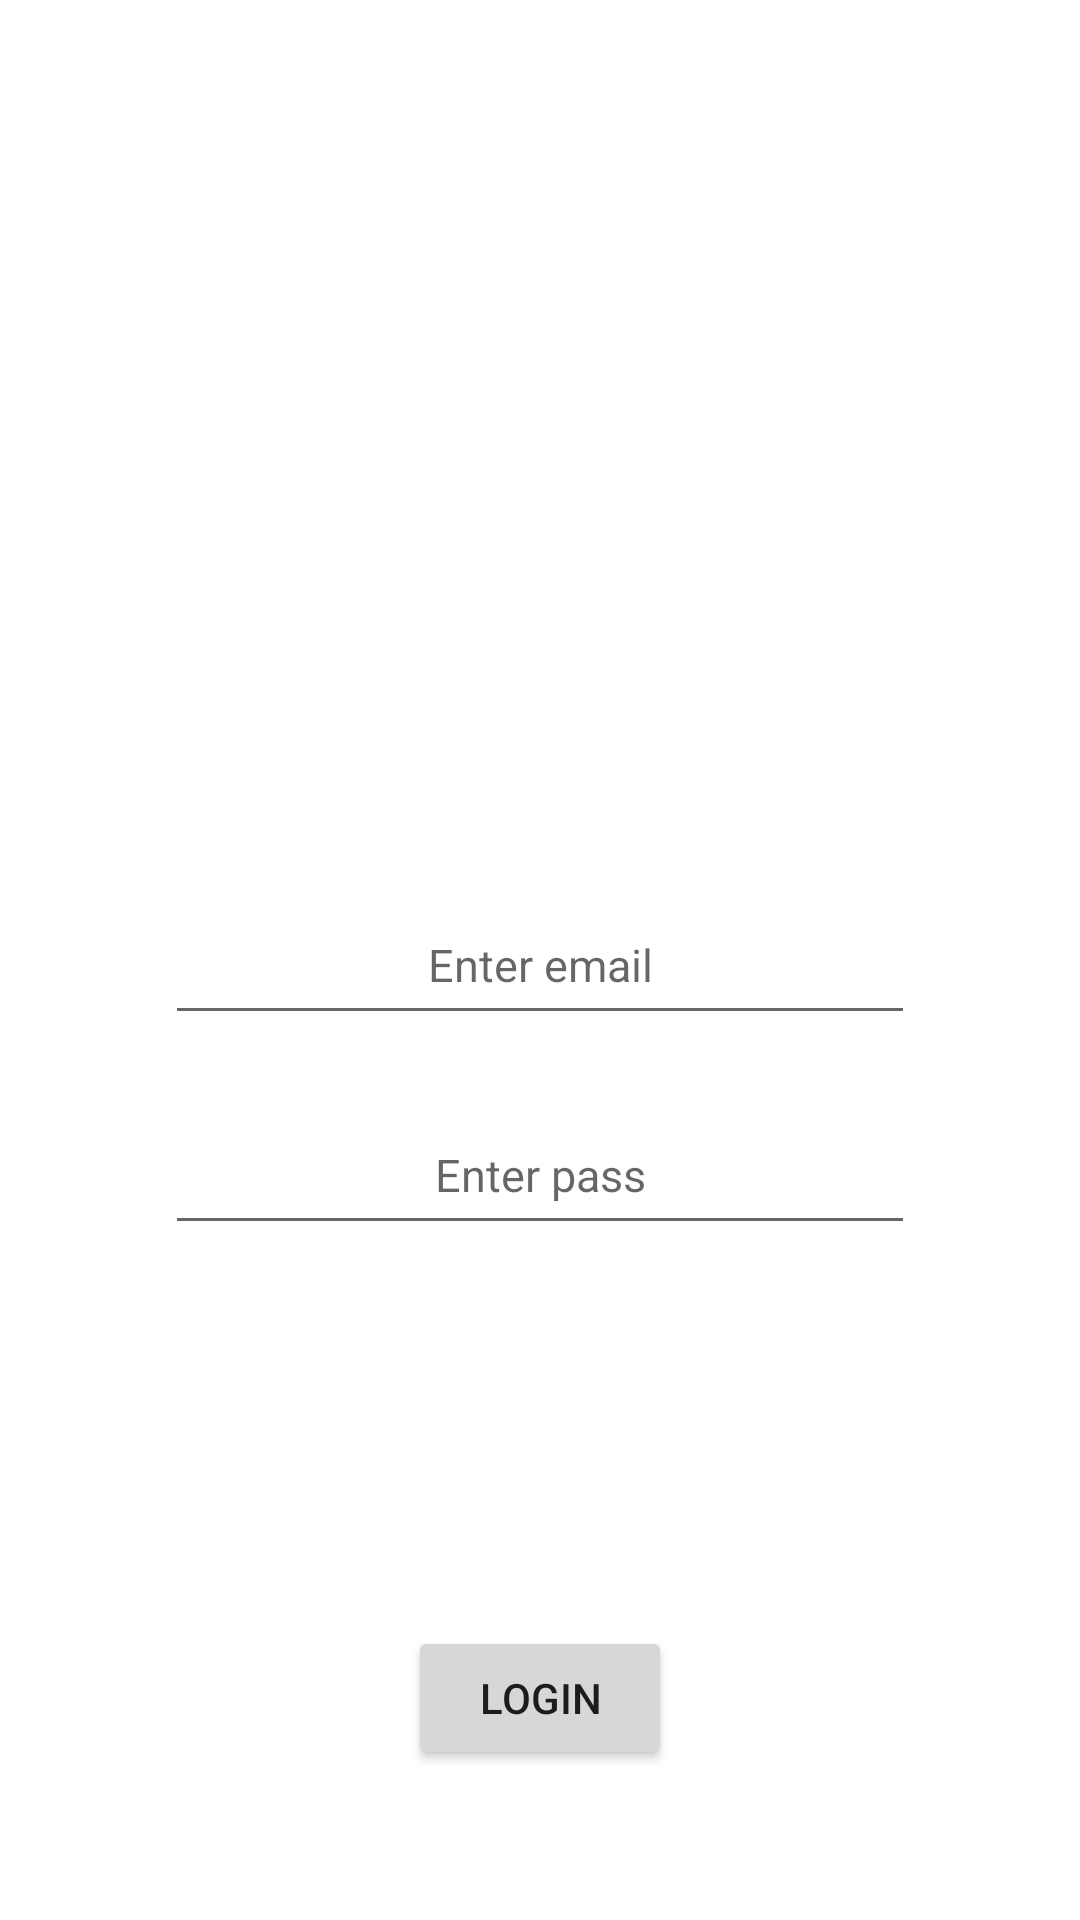

Write the Android layout XML for this screen, with the resource values it uses.
<!-- AndroidManifest.xml: application theme Theme.DreamFashion -->
<!-- res/layout/fragment_login.xml -->
<?xml version="1.0" encoding="utf-8"?>
<RelativeLayout xmlns:android="http://schemas.android.com/apk/res/android"
    xmlns:tools="http://schemas.android.com/tools"
    android:layout_width="match_parent"
    android:layout_height="match_parent"
    tools:context=".fragments.register_login.LoginFragment">


    <EditText
        android:textSize="15sp"
        android:gravity="center"
        android:layout_centerInParent="true"
        android:layout_width="250dp"
        android:layout_height="50dp"
        android:hint="Enter email"
        android:inputType="textEmailAddress"
        android:singleLine="true"
        android:id="@+id/edtEmail"/>

    <EditText
        android:textSize="15sp"
        android:gravity="center"
        android:layout_marginTop="20dp"
        android:layout_below="@+id/edtEmail"
        android:layout_centerHorizontal="true"
        android:layout_width="250dp"
        android:layout_height="50dp"
        android:hint="Enter pass"
        android:inputType="textPassword"
        android:singleLine="true"
        android:id="@+id/edtPass"/>


    <Button
        android:layout_marginBottom="50dp"
        android:layout_alignParentBottom="true"
        android:layout_centerHorizontal="true"
        android:layout_width="wrap_content"
        android:layout_height="wrap_content"
        android:id="@+id/btnLogin"
        android:text="Login"/>

</RelativeLayout>
<!-- resources referenced by this layout -->
<resources>
  <style name="Theme.DreamFashion" parent="Theme.MaterialComponents.DayNight.DarkActionBar">
          
          <item name="colorPrimary">@color/gray_welcome_page</item>
          <item name="colorPrimaryVariant">@color/black</item>
          <item name="colorOnPrimary">@color/white</item>
          
          <item name="colorSecondary">@color/teal_200</item>
          <item name="colorSecondaryVariant">@color/teal_700</item>
          <item name="colorOnSecondary">@color/black</item>
          
          <item name="android:statusBarColor" tools:targetApi="l">?attr/colorPrimaryVariant</item>
          
      </style>
  <color name="gray_welcome_page">#FF787474</color>
  <color name="black">#FF000000</color>
  <color name="white">#FFFFFFFF</color>
  <color name="teal_200">#FF03DAC5</color>
  <color name="teal_700">#FF018786</color>
</resources>
